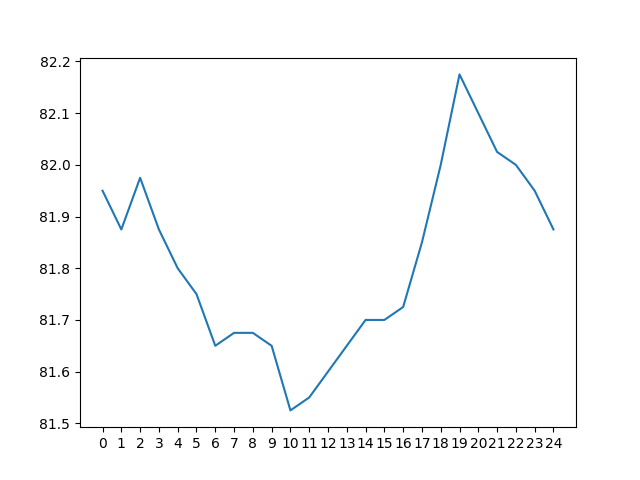

Values plotted in this chart, from the file beside it:
day 0, day 1, day 2, day 3, day 4, day 5, day 6, day 7, day 8, day 9, day 10, day 11, day 12, day 13, day 14, day 15, day 16, day 17, day 18, day 19, day 20, day 21, day 22, day 23
78.45, 79.35, 80.05, 80.75, 81.6, 83.15, 84.9, 86.15, 87.05, 87.55, 88.2, 88.4, 88.1, 87.3, 86.2, 84.7, 82.3, 79.3, 76.7, 76.75, 77.1, 77.5, 77.9, 78.3
77.9, 78.6, 79.35, 80.05, 80.75, 81.75, 83.1, 84.85, 86.2, 86.95, 87.55, 88.05, 88.35, 88.1, 87.25, 86.3, 84.7, 82.35, 79.3, 76.8, 76.75, 77.1, 77.5, 77.9
77.5, 78.05, 78.6, 79.4, 80.05, 80.85, 81.75, 83.1, 84.85, 86.1, 86.85, 87.55, 88.2, 88.4, 88.0, 87.3, 86.3, 84.7, 82.35, 79.3, 76.8, 76.75, 77.15, 77.5
77.15, 77.65, 78.1, 78.7, 79.35, 80.0, 80.85, 81.7, 83.1, 84.75, 85.95, 86.85, 87.6, 88.05, 88.35, 88.05, 87.35, 86.25, 84.7, 82.35, 79.3, 76.85, 76.85, 77.2
76.7, 77.2, 77.65, 78.2, 78.6, 79.4, 80.05, 80.8, 81.7, 83.1, 84.7, 86.0, 86.85, 87.5, 87.95, 88.3, 88.05, 87.4, 86.25, 84.75, 82.4, 79.35, 76.8, 76.8
76.3, 76.75, 77.25, 77.75, 78.15, 78.7, 79.4, 80.0, 80.8, 81.65, 83.2, 84.7, 85.95, 86.7, 87.45, 87.9, 88.3, 88.1, 87.35, 86.2, 84.7, 82.4, 79.35, 76.9
76.55, 76.4, 76.8, 77.25, 77.75, 78.2, 78.7, 79.4, 80.0, 80.75, 81.6, 83.2, 84.75, 85.8, 86.7, 87.45, 87.95, 88.2, 88.0, 87.3, 86.2, 84.75, 82.45, 79.35
79.55, 76.65, 76.45, 76.8, 77.3, 77.75, 78.2, 78.7, 79.4, 79.95, 80.75, 81.65, 83.2, 84.6, 85.6, 86.75, 87.4, 87.85, 88.05, 87.9, 87.3, 86.2, 84.8, 82.5
82.25, 79.6, 76.75, 76.5, 76.85, 77.25, 77.75, 78.25, 78.65, 79.4, 79.95, 80.8, 81.75, 83.15, 84.55, 85.7, 86.75, 87.35, 87.9, 88.0, 87.85, 87.3, 86.3, 84.9
84.5, 82.3, 79.6, 76.65, 76.55, 76.85, 77.25, 77.75, 78.15, 78.65, 79.4, 80.0, 80.9, 81.75, 83.0, 84.6, 85.7, 86.75, 87.35, 88.0, 87.9, 87.9, 87.4, 86.4
86.05, 84.5, 82.35, 79.5, 76.65, 76.45, 76.9, 77.25, 77.75, 78.1, 78.65, 79.4, 80.1, 80.95, 81.6, 83.05, 84.65, 85.7, 86.6, 87.3, 88.0, 88.0, 88.0, 87.4
87.2, 86.15, 84.5, 82.35, 79.4, 76.6, 76.5, 76.85, 77.25, 77.65, 78.1, 78.7, 79.45, 80.05, 80.9, 81.65, 83.1, 84.55, 85.65, 86.6, 87.3, 88.0, 88.0, 88.1
88.25, 87.2, 86.1, 84.5, 82.3, 79.4, 76.7, 76.55, 76.9, 77.25, 77.65, 78.15, 78.75, 79.5, 80.0, 80.9, 81.7, 83.1, 84.5, 85.7, 86.55, 87.35, 88.05, 88.05
88.7, 88.2, 87.2, 86.1, 84.5, 82.25, 79.4, 76.7, 76.55, 76.9, 77.25, 77.6, 78.2, 78.75, 79.4, 80.05, 80.95, 81.7, 83.05, 84.5, 85.65, 86.6, 87.35, 88.05
88.55, 88.55, 88.15, 87.2, 86.1, 84.5, 82.2, 79.3, 76.65, 76.6, 76.9, 77.25, 77.75, 78.2, 78.7, 79.5, 80.1, 81.0, 81.7, 83.05, 84.55, 85.7, 86.7, 87.4
88.1, 88.6, 88.6, 88.2, 87.25, 86.2, 84.5, 82.25, 79.3, 76.7, 76.65, 76.9, 77.25, 77.7, 78.2, 78.8, 79.5, 80.25, 80.95, 81.65, 83.05, 84.6, 85.8, 86.8
87.25, 88.05, 88.6, 88.6, 88.2, 87.25, 86.2, 84.5, 82.25, 79.25, 76.7, 76.55, 77.0, 77.25, 77.7, 78.2, 78.8, 79.6, 80.2, 80.95, 81.7, 83.15, 84.7, 85.8
86.3, 87.35, 88.0, 88.6, 88.65, 88.25, 87.25, 86.1, 84.5, 82.2, 79.3, 76.7, 76.55, 76.95, 77.35, 77.75, 78.2, 78.8, 79.7, 80.15, 80.95, 81.75, 83.2, 84.7
84.9, 86.3, 87.3, 88.0, 88.6, 88.6, 88.2, 87.3, 86.1, 84.5, 82.2, 79.35, 76.75, 76.65, 77.05, 77.35, 77.75, 78.2, 78.9, 79.6, 80.1, 80.95, 81.8, 83.2
83.15, 84.95, 86.35, 87.25, 88.05, 88.5, 88.6, 88.15, 87.25, 86.1, 84.6, 82.15, 79.35, 76.75, 76.7, 77.1, 77.45, 77.8, 78.2, 78.95, 79.6, 80.15, 81.0, 81.8
81.6, 83.15, 84.95, 86.4, 87.2, 88.0, 88.5, 88.5, 88.1, 87.2, 86.2, 84.55, 82.2, 79.35, 76.8, 76.75, 77.1, 77.45, 77.8, 78.2, 78.95, 79.65, 80.3, 81.0
80.9, 81.55, 83.15, 85.0, 86.3, 87.15, 87.95, 88.45, 88.4, 88.0, 87.3, 86.2, 84.6, 82.2, 79.35, 76.75, 76.8, 77.1, 77.45, 77.85, 78.2, 79.05, 79.75, 80.35
80.15, 80.85, 81.6, 83.15, 85.0, 86.25, 87.05, 87.8, 88.3, 88.35, 88.1, 87.3, 86.2, 84.6, 82.2, 79.3, 76.75, 76.75, 77.15, 77.5, 77.85, 78.25, 79.05, 79.75
79.35, 80.05, 80.75, 81.6, 83.15, 84.9, 86.15, 87.05, 87.55, 88.2, 88.4, 88.1, 87.3, 86.2, 84.7, 82.3, 79.3, 76.7, 76.75, 77.1, 77.5, 77.9, 78.3, 79.05
78.6, 79.35, 80.05, 80.75, 81.75, 83.1, 84.85, 86.2, 86.95, 87.55, 88.05, 88.35, 88.1, 87.25, 86.3, 84.7, 82.35, 79.3, 76.8, 76.75, 77.1, 77.5, 77.9, 78.4
